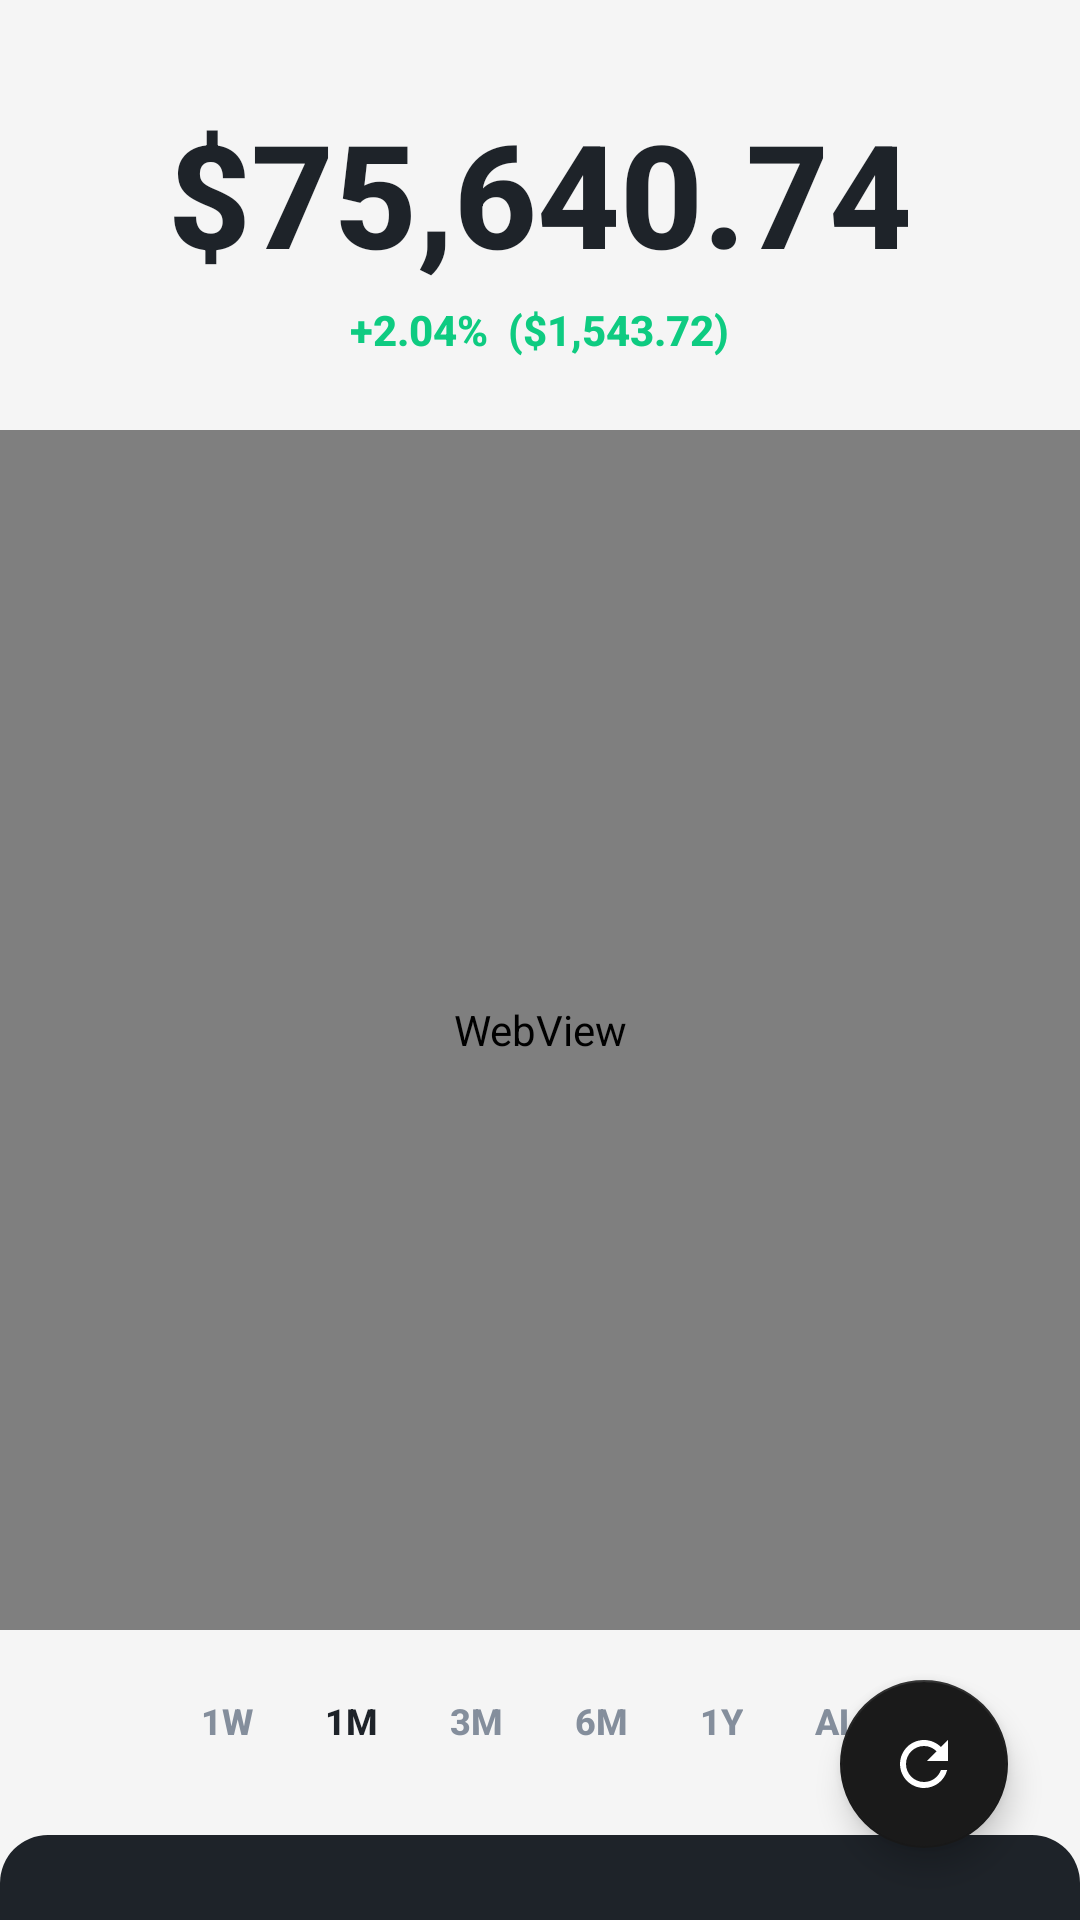

Android layout source for this screen:
<!-- AndroidManifest.xml: application theme Theme.FuturesTracker -->
<!-- res/layout/activity_main.xml -->
<?xml version="1.0" encoding="utf-8"?>
<androidx.coordinatorlayout.widget.CoordinatorLayout xmlns:android="http://schemas.android.com/apk/res/android"
    xmlns:app="http://schemas.android.com/apk/res-auto"
    xmlns:tools="http://schemas.android.com/tools"
    android:layout_width="match_parent"
    android:layout_height="match_parent"
    android:background="@color/home_bg"
    android:fitsSystemWindows="true">

    <androidx.core.widget.NestedScrollView
        android:layout_width="match_parent"
        android:layout_height="match_parent"
        android:fillViewport="true"
        android:paddingBottom="100dp"
        android:clipToPadding="false">

        <LinearLayout
            android:layout_width="match_parent"
            android:layout_height="wrap_content"
            android:orientation="vertical">

            
            <LinearLayout
                android:layout_width="match_parent"
                android:layout_height="wrap_content"
                android:layout_marginTop="32dp"
                android:gravity="center"
                android:orientation="vertical">

                <TextView
                    android:layout_width="wrap_content"
                    android:layout_height="wrap_content"
                    android:text="$75,640.74"
                    android:textColor="@color/home_text_primary"
                    android:textSize="48sp"
                    android:textStyle="bold" />

                <TextView
                    android:layout_width="wrap_content"
                    android:layout_height="wrap_content"
                    android:layout_marginTop="4dp"
                    android:text="+2.04%  ($1,543.72)"
                    android:textColor="@color/neon_green"
                    android:textSize="14sp"
                    android:textStyle="bold" />
            </LinearLayout>

            
            <FrameLayout
                android:layout_width="match_parent"
                android:layout_height="400dp"
                android:layout_marginTop="24dp">

                <WebView
                    android:id="@+id/webViewChart"
                    android:layout_width="match_parent"
                    android:layout_height="match_parent" />
            </FrameLayout>

            
            <LinearLayout
                android:layout_width="wrap_content"
                android:layout_height="wrap_content"
                android:layout_gravity="center"
                android:layout_marginTop="16dp"
                android:layout_marginBottom="24dp"
                android:orientation="horizontal">

                <TextView
                    android:id="@+id/btnPeriod1W"
                    android:layout_width="wrap_content"
                    android:layout_height="wrap_content"
                    android:paddingHorizontal="12dp"
                    android:paddingVertical="6dp"
                    android:text="1W"
                    android:textColor="@color/home_text_secondary"
                    android:textSize="12sp"
                    android:textStyle="bold"
                    android:clickable="true"
                    android:focusable="true" />

                <TextView
                    android:id="@+id/btnPeriod1M"
                    android:layout_width="wrap_content"
                    android:layout_height="wrap_content"
                    android:paddingHorizontal="12dp"
                    android:paddingVertical="6dp"
                    android:text="1M"
                    android:textColor="@color/home_text_primary"
                    android:textSize="12sp"
                    android:textStyle="bold"
                    android:clickable="true"
                    android:focusable="true" />

                <TextView
                    android:id="@+id/btnPeriod3M"
                    android:layout_width="wrap_content"
                    android:layout_height="wrap_content"
                    android:paddingHorizontal="12dp"
                    android:paddingVertical="6dp"
                    android:text="3M"
                    android:textColor="@color/home_text_secondary"
                    android:textSize="12sp"
                    android:textStyle="bold"
                    android:clickable="true"
                    android:focusable="true" />

                <TextView
                    android:id="@+id/btnPeriod6M"
                    android:layout_width="wrap_content"
                    android:layout_height="wrap_content"
                    android:paddingHorizontal="12dp"
                    android:paddingVertical="6dp"
                    android:text="6M"
                    android:textColor="@color/home_text_secondary"
                    android:textSize="12sp"
                    android:textStyle="bold"
                    android:clickable="true"
                    android:focusable="true" />

                <TextView
                    android:id="@+id/btnPeriod1Y"
                    android:layout_width="wrap_content"
                    android:layout_height="wrap_content"
                    android:paddingHorizontal="12dp"
                    android:paddingVertical="6dp"
                    android:text="1Y"
                    android:textColor="@color/home_text_secondary"
                    android:textSize="12sp"
                    android:textStyle="bold"
                    android:clickable="true"
                    android:focusable="true" />

                <TextView
                    android:id="@+id/btnPeriodAll"
                    android:layout_width="wrap_content"
                    android:layout_height="wrap_content"
                    android:paddingHorizontal="12dp"
                    android:paddingVertical="6dp"
                    android:text="ALL"
                    android:textColor="@color/home_text_secondary"
                    android:textSize="12sp"
                    android:textStyle="bold"
                    android:clickable="true"
                    android:focusable="true" />
            </LinearLayout>

            
            <LinearLayout
                android:layout_width="match_parent"
                android:layout_height="wrap_content"
                android:background="@drawable/bg_bottom_sheet"
                android:orientation="vertical"
                android:paddingTop="12dp"
                android:paddingBottom="24dp">

                <androidx.recyclerview.widget.RecyclerView
                    android:id="@+id/rvCoins"
                    android:layout_width="match_parent"
                    android:layout_height="wrap_content"
                    android:nestedScrollingEnabled="false" />
            </LinearLayout>
        </LinearLayout>
    </androidx.core.widget.NestedScrollView>

    
    <com.google.android.material.floatingactionbutton.FloatingActionButton
        android:id="@+id/fabAddTracker"
        android:layout_width="wrap_content"
        android:layout_height="wrap_content"
        android:layout_gravity="bottom|end"
        android:layout_margin="24dp"
        android:src="@drawable/ic_refresh"
        app:backgroundTint="@color/nav_bg"
        app:tint="@color/white"
        android:contentDescription="Add Tracker" />

</androidx.coordinatorlayout.widget.CoordinatorLayout>
<!-- resources referenced by this layout -->
<resources>
  <color name="home_bg">#F5F5F5</color>
  <color name="home_text_primary">#1E2329</color>
  <color name="home_text_secondary">#848E9C</color>
  <color name="nav_bg">#1A1A1A</color>
  <color name="neon_green">#0ECB81</color>
  <color name="white">#FFFFFF</color>
  <!-- drawable bg_bottom_sheet (drawable) -->
  <?xml version="1.0" encoding="utf-8"?>
  <shape xmlns:android="http://schemas.android.com/apk/res/android"
      android:shape="rectangle">
      <solid android:color="#1E2329" />
      <corners android:topLeftRadius="16dp" android:topRightRadius="16dp" />
  </shape>
  <!-- drawable ic_refresh (drawable) -->
  <vector xmlns:android="http://schemas.android.com/apk/res/android"
      android:width="16dp"
      android:height="16dp"
      android:viewportWidth="24"
      android:viewportHeight="24">
    <path
        android:fillColor="#A1A1AA"
        android:pathData="M17.65,6.35C16.2,4.9 14.21,4 12,4c-4.42,0 -7.99,3.58 -7.99,8s3.57,8 7.99,8c3.73,0 6.84,-2.55 7.73,-6h-2.08c-0.82,2.33 -3.04,4 -5.65,4 -3.31,0 -6,-2.69 -6,-6s2.69,-6 6,-6c1.66,0 3.14,0.69 4.22,1.78L13,11h7V4l-2.35,2.35z"/>
  </vector>
  <style name="Theme.FuturesTracker" parent="Theme.MaterialComponents.DayNight.NoActionBar">
          <item name="android:statusBarColor">@color/bg_deep</item>
          <item name="android:windowLightStatusBar">false</item>
  
          <item name="colorPrimary">@color/binance_yellow</item>
          <item name="colorOnPrimary">@color/black</item>
          <item name="colorSecondary">@color/neon_green</item>
  
          <item name="fontFamily">sans-serif-medium</item>
      </style>
  <color name="bg_deep">#12161C</color>
  <color name="binance_yellow">#F0B90B</color>
  <color name="black">#000000</color>
</resources>
